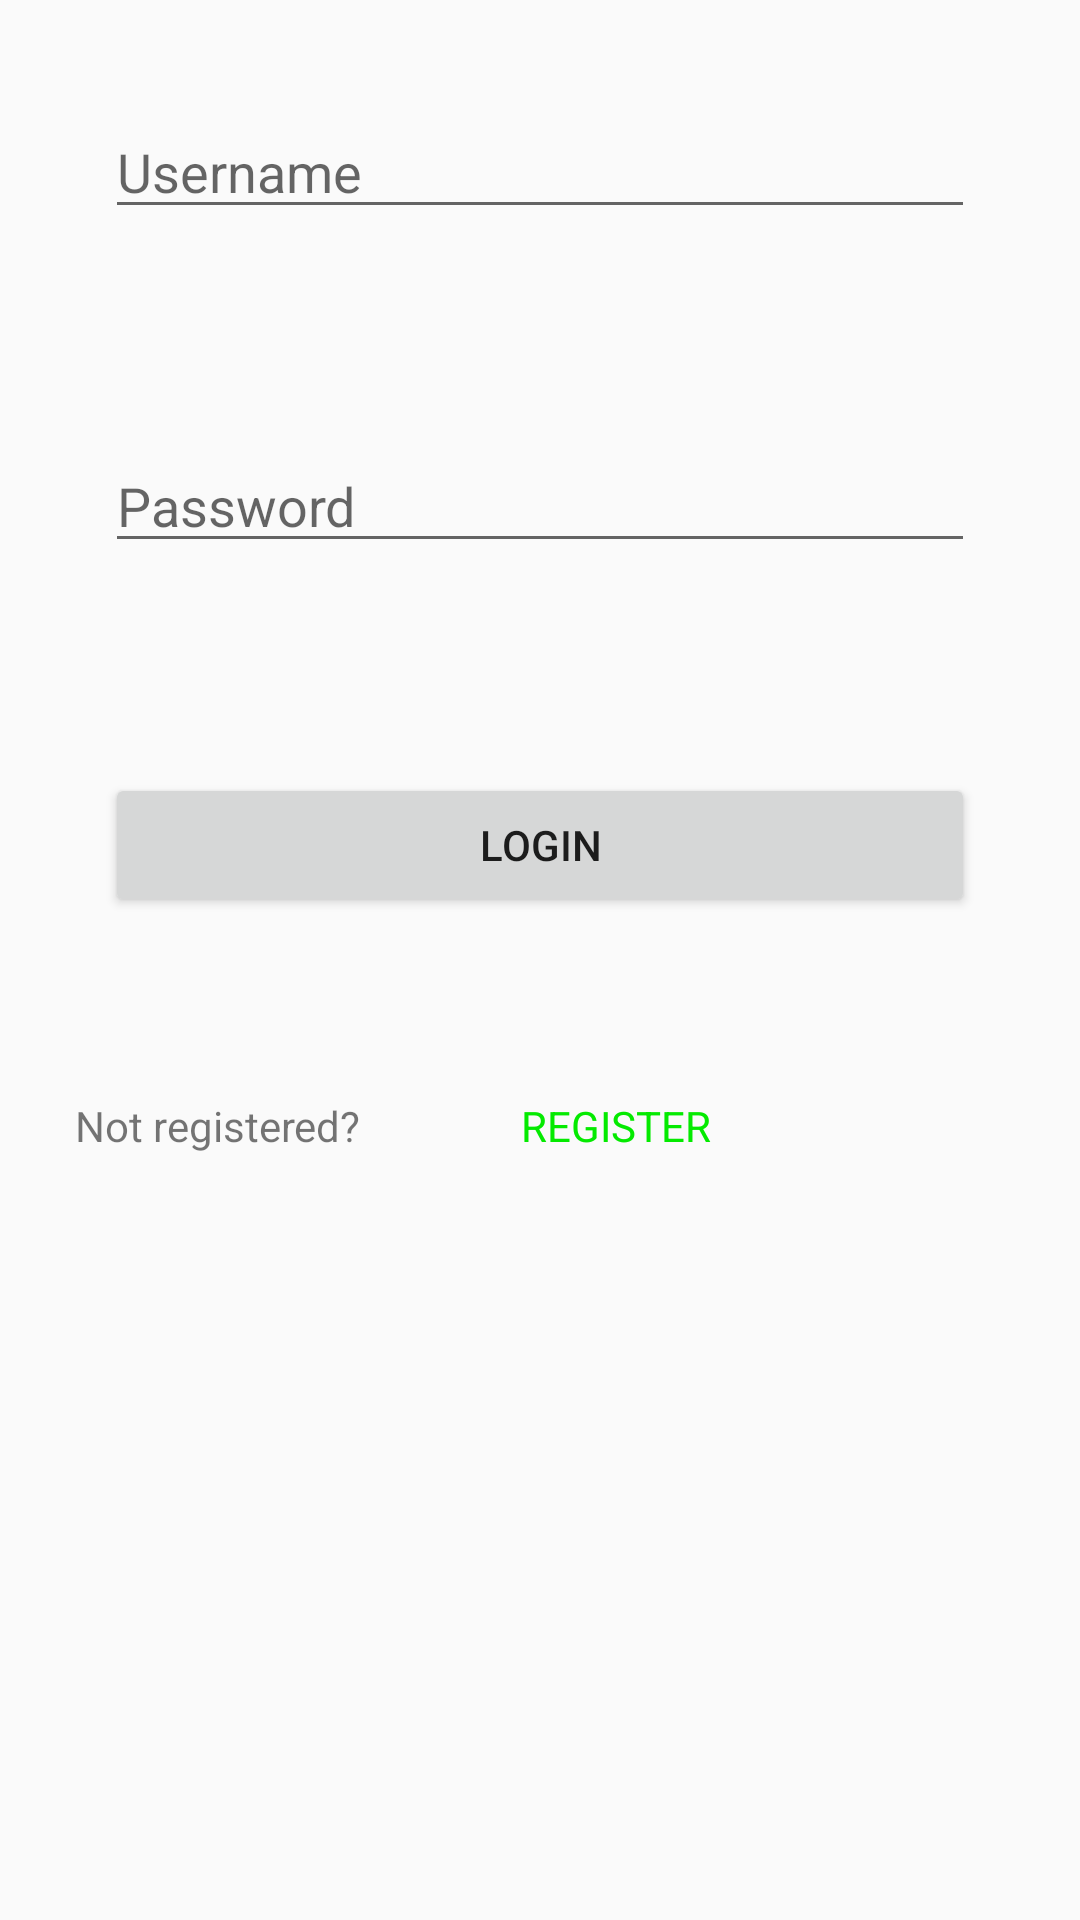

Layout XML and referenced resources for this Android screen:
<!-- AndroidManifest.xml: application theme AppTheme -->
<!-- res/layout/activity_login.xml -->
<?xml version="1.0" encoding="utf-8"?>
<LinearLayout xmlns:android="http://schemas.android.com/apk/res/android"
    xmlns:app="http://schemas.android.com/apk/res-auto"
    xmlns:tools="http://schemas.android.com/tools"
    android:layout_width="match_parent"
    android:layout_height="match_parent"
    android:orientation="vertical"
    android:layout_gravity="center_horizontal"
    tools:context=".LoginActivity">
    <EditText
        android:id="@+id/edt_Username"
        android:layout_width="match_parent"
        android:layout_height="wrap_content"
        android:layout_margin="35dp"
        android:hint="Username"/>
    <EditText
        android:id="@+id/edt_Passwrod"
        android:layout_width="match_parent"
        android:layout_height="wrap_content"
        android:layout_margin="35dp"
        android:hint="Password"/>
    <Button
        android:id="@+id/btn_Login"
        android:layout_width="match_parent"
        android:layout_height="wrap_content"
        android:layout_margin="35dp"
        android:text="Login"/>
    <LinearLayout
        android:layout_width="wrap_content"
        android:layout_height="wrap_content"
        android:orientation="horizontal">
        <TextView
            android:layout_margin="25dp"
            android:layout_width="wrap_content"
            android:layout_height="wrap_content"
            android:text="Not registered? "/>
        <TextView
            android:id="@+id/tv_register"
            android:layout_margin="25dp"
            android:layout_width="wrap_content"
            android:layout_height="wrap_content"
            android:textColor="#04ea00"
            android:text="REGISTER "/>
    </LinearLayout>

</LinearLayout>
<!-- resources referenced by this layout -->
<resources>
  <style name="AppTheme" parent="Theme.AppCompat.Light.DarkActionBar">
          
          <item name="colorPrimary">@color/colorPrimary</item>
          <item name="colorPrimaryDark">@color/colorPrimaryDark</item>
          <item name="colorAccent">@color/colorAccent</item>
      </style>
  <!-- not gathered from this repository: default colours our renderer supplied (Android Studio template values) -->
  <color name="colorPrimary">#FF6200EE</color>
  <color name="colorPrimaryDark">#FF3700B3</color>
  <color name="colorAccent">#FF03DAC5</color>
</resources>
